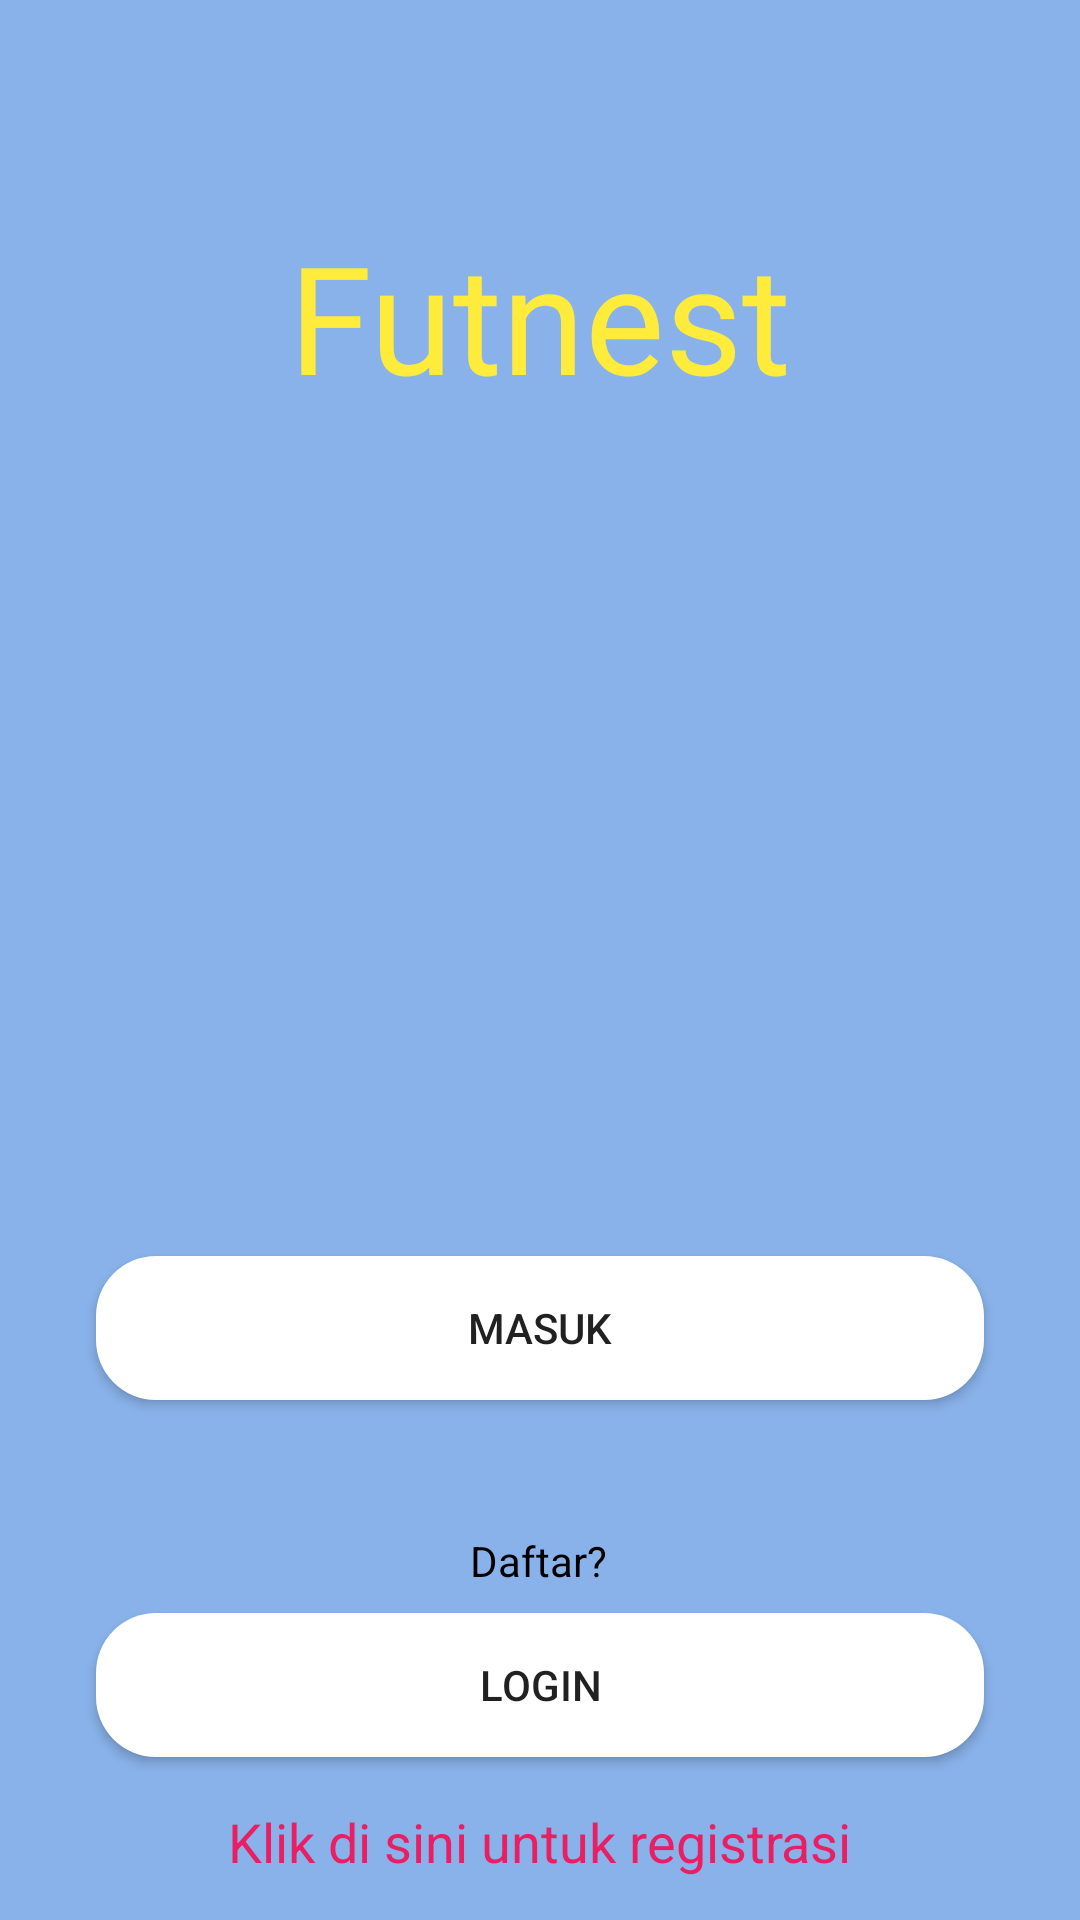

The Android layout XML behind this screen, and the referenced resources:
<!-- AndroidManifest.xml: application theme Theme.Futnest -->
<!-- res/layout/activity_main.xml -->
<?xml version="1.0" encoding="utf-8"?>
<androidx.constraintlayout.widget.ConstraintLayout
    xmlns:android="http://schemas.android.com/apk/res/android"
    xmlns:app="http://schemas.android.com/apk/res-auto"
    xmlns:tools="http://schemas.android.com/tools"
    android:layout_width="match_parent"
    android:layout_height="match_parent"
    android:background="#89B2EA"
    tools:context=".MainActivity">

    <TextView
        android:id="@+id/textView"
        android:layout_width="0dp"
        android:layout_height="wrap_content"
        android:layout_marginStart="16dp"
        android:layout_marginTop="72dp"
        android:layout_marginEnd="16dp"
        android:fontFamily="@font/oregano"
        android:text="Futnest"
        android:textAlignment="center"
        android:textColor="#FFEB3B"
        android:textSize="50sp"
        app:layout_constraintEnd_toEndOf="parent"
        app:layout_constraintHorizontal_bias="0.498"
        app:layout_constraintStart_toStartOf="parent"
        app:layout_constraintTop_toTopOf="parent" />

    <Button
        android:id="@+id/btnHome"
        android:layout_width="0dp"
        android:layout_height="wrap_content"
        android:layout_marginStart="32dp"
        android:layout_marginTop="76dp"
        android:layout_marginEnd="32dp"
        android:background="@drawable/rounded"
        android:onClick="btnHome"
        android:text="Masuk"
        app:layout_constraintEnd_toEndOf="parent"
        app:layout_constraintHorizontal_bias="0.0"
        app:layout_constraintStart_toStartOf="parent"
        app:layout_constraintTop_toBottomOf="@+id/imageView" />

    <Button
        android:id="@+id/btnLoginAdmin"
        android:layout_width="0dp"
        android:layout_height="wrap_content"
        android:layout_marginStart="32dp"
        android:layout_marginTop="8dp"
        android:layout_marginEnd="32dp"
        android:background="@drawable/rounded"
        android:onClick="btnLoginAdmin"
        android:text="Login"
        app:layout_constraintEnd_toEndOf="parent"
        app:layout_constraintStart_toStartOf="parent"
        app:layout_constraintTop_toBottomOf="@+id/textView2" />
















    <TextView
        android:id="@+id/textView2"
        android:layout_width="wrap_content"
        android:layout_height="wrap_content"
        android:layout_marginTop="44dp"
        android:background="#004F5254"
        android:text="Daftar?"
        android:textColor="#000000"
        android:textSize="14sp"
        app:layout_constraintEnd_toEndOf="parent"
        app:layout_constraintHorizontal_bias="0.498"
        app:layout_constraintStart_toStartOf="parent"
        app:layout_constraintTop_toBottomOf="@+id/btnHome" />

    <ImageView
        android:id="@+id/imageView"
        android:layout_width="180dp"
        android:layout_height="172dp"
        android:layout_marginStart="16dp"
        android:layout_marginTop="32dp"
        android:layout_marginEnd="16dp"
        app:layout_constraintEnd_toEndOf="parent"
        app:layout_constraintStart_toStartOf="parent"
        app:layout_constraintTop_toBottomOf="@+id/textView"
        app:srcCompat="@drawable/logo" />

    <TextView
        android:id="@+id/textView57"
        android:layout_width="wrap_content"
        android:layout_height="wrap_content"
        android:layout_marginTop="16dp"
        android:onClick="btnDaftar"
        android:text="Klik di sini untuk registrasi"
        android:textColor="#E91E63"
        android:textSize="18sp"
        app:layout_constraintEnd_toEndOf="parent"
        app:layout_constraintStart_toStartOf="parent"
        app:layout_constraintTop_toBottomOf="@+id/btnLoginAdmin" />


</androidx.constraintlayout.widget.ConstraintLayout>
<!-- resources referenced by this layout -->
<resources>
  <!-- drawable logo: png bitmap (mipmap-mdpi, 11030 bytes) -->
  <!-- drawable rounded (drawable) -->
  <?xml version="1.0" encoding="utf-8"?>
  <shape xmlns:android="http://schemas.android.com/apk/res/android">
  <solid android:color="#FFF"/>
      <corners android:radius="20dp"/>
  
  </shape>
  <style name="Theme.Futnest" parent="Theme.AppCompat.Light.DarkActionBar">
          
          <item name="colorPrimary">@color/purple_500</item>
          <item name="colorPrimaryVariant">@color/purple_700</item>
          <item name="colorOnPrimary">@color/white</item>
          
          <item name="colorSecondary">@color/teal_200</item>
          <item name="colorSecondaryVariant">@color/teal_700</item>
          <item name="colorOnSecondary">@color/black</item>
          
          <item name="android:statusBarColor" tools:targetApi="l">?attr/colorPrimaryVariant</item>
          
      </style>
  <color name="purple_500">#FF6200EE</color>
  <color name="purple_700">#89B2EA</color>
  <color name="white">#FFFFFFFF</color>
  <color name="teal_200">#FF03DAC5</color>
  <color name="teal_700">#FF018786</color>
  <color name="black">#FF000000</color>
</resources>
